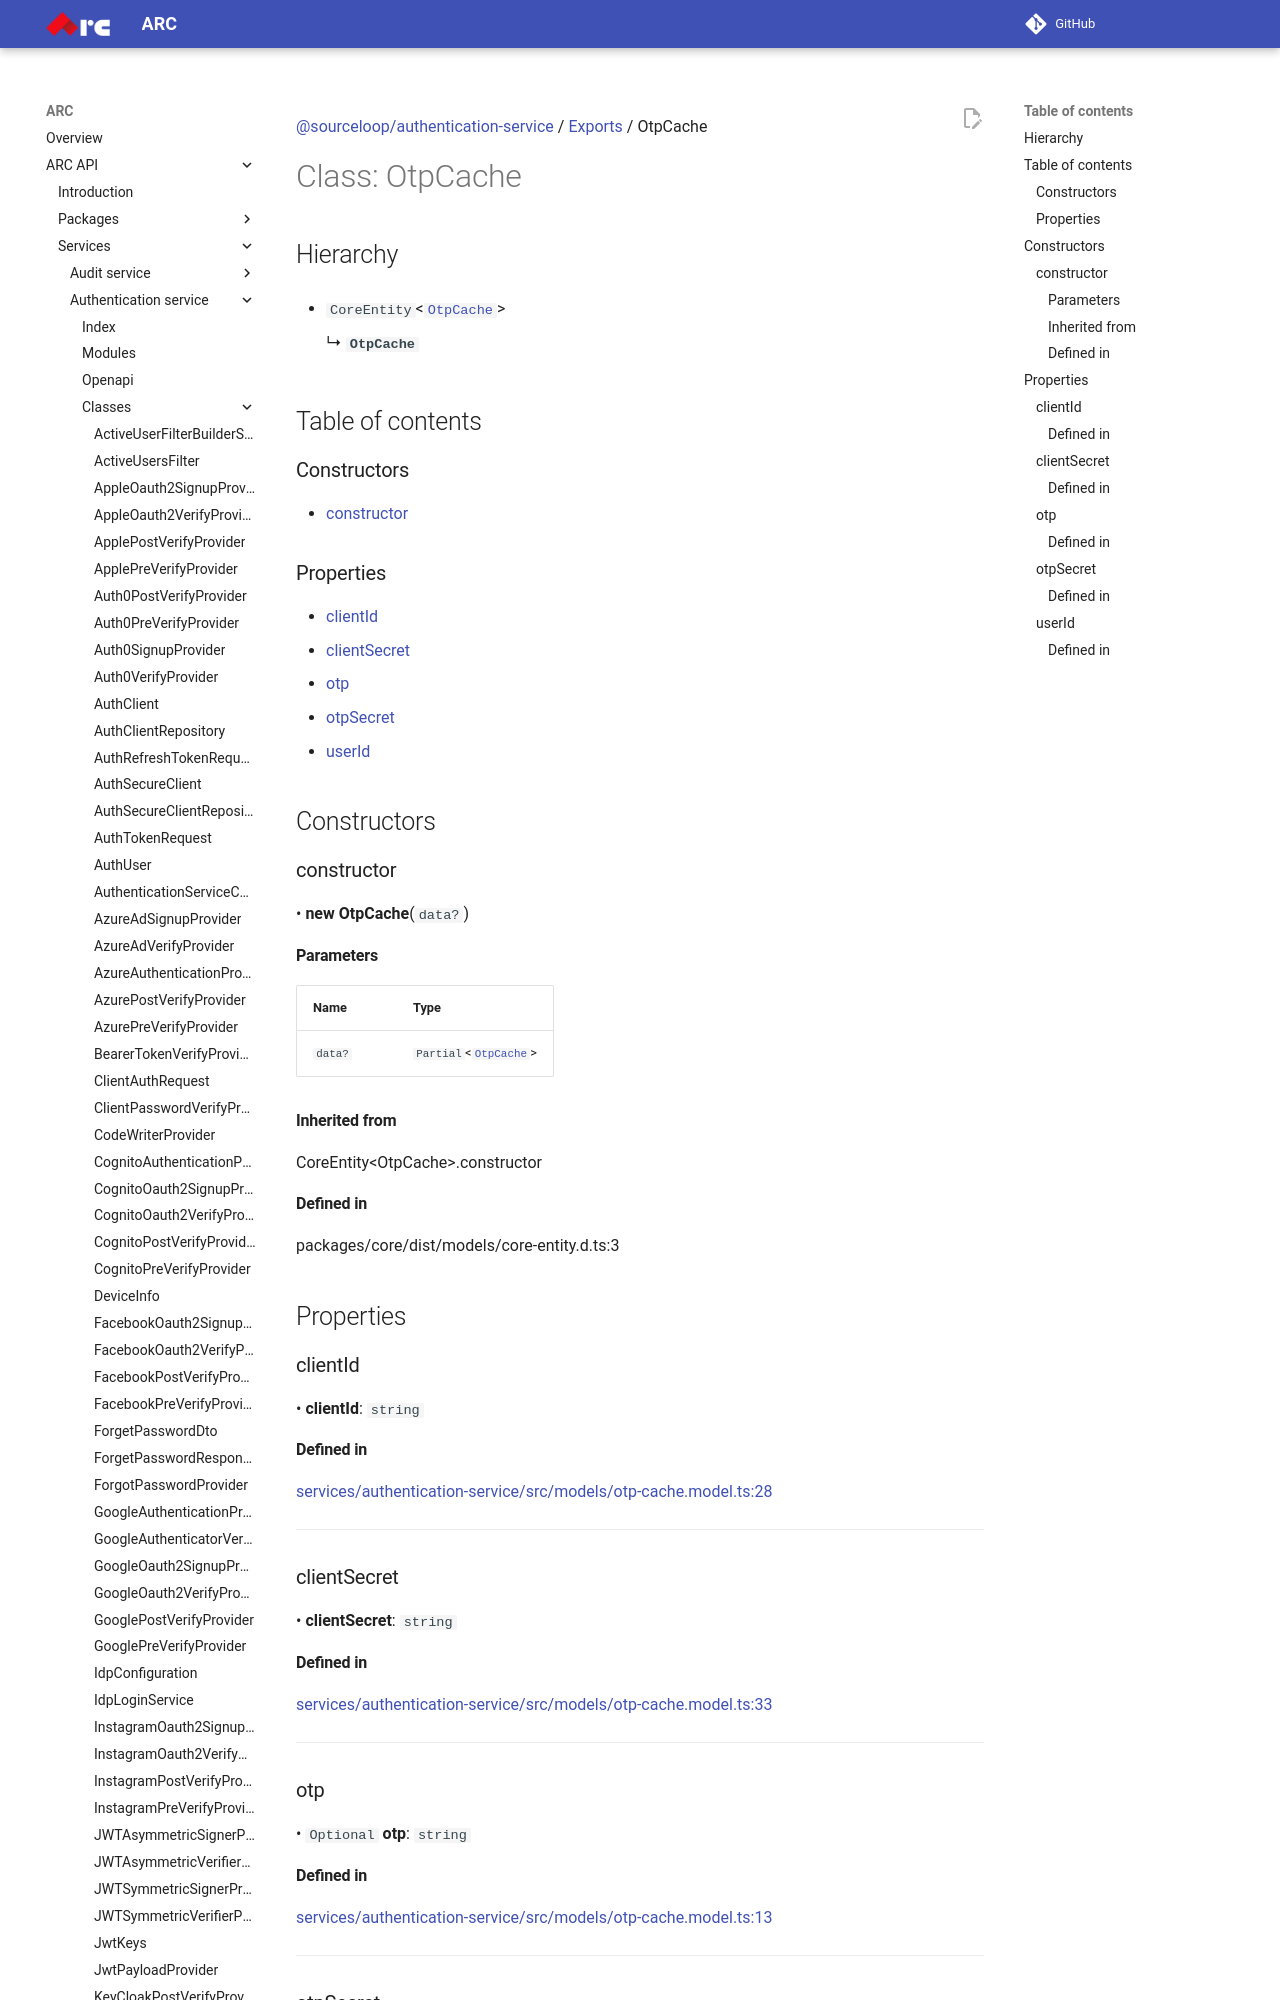

repository: sourcefuse/arc-docs · page: arc-api-docs/services/authentication-service/classes/OtpCache/index.html · generator: mkdocs

[@sourceloop/authentication-service](../README.md) / [Exports](../modules.md) / OtpCache

# Class: OtpCache

## Hierarchy

- `CoreEntity`<[`OtpCache`](OtpCache.md)\>

  ↳ **`OtpCache`**

## Table of contents

### Constructors

- [constructor](OtpCache.md#constructor)

### Properties

- [clientId](OtpCache.md#clientid)
- [clientSecret](OtpCache.md#clientsecret)
- [otp](OtpCache.md#otp)
- [otpSecret](OtpCache.md#otpsecret)
- [userId](OtpCache.md#userid)

## Constructors

### constructor

• **new OtpCache**(`data?`)

#### Parameters

| Name | Type |
| :------ | :------ |
| `data?` | `Partial`<[`OtpCache`](OtpCache.md)\> |

#### Inherited from

CoreEntity<OtpCache\>.constructor

#### Defined in

packages/core/dist/models/core-entity.d.ts:3

## Properties

### clientId

• **clientId**: `string`
